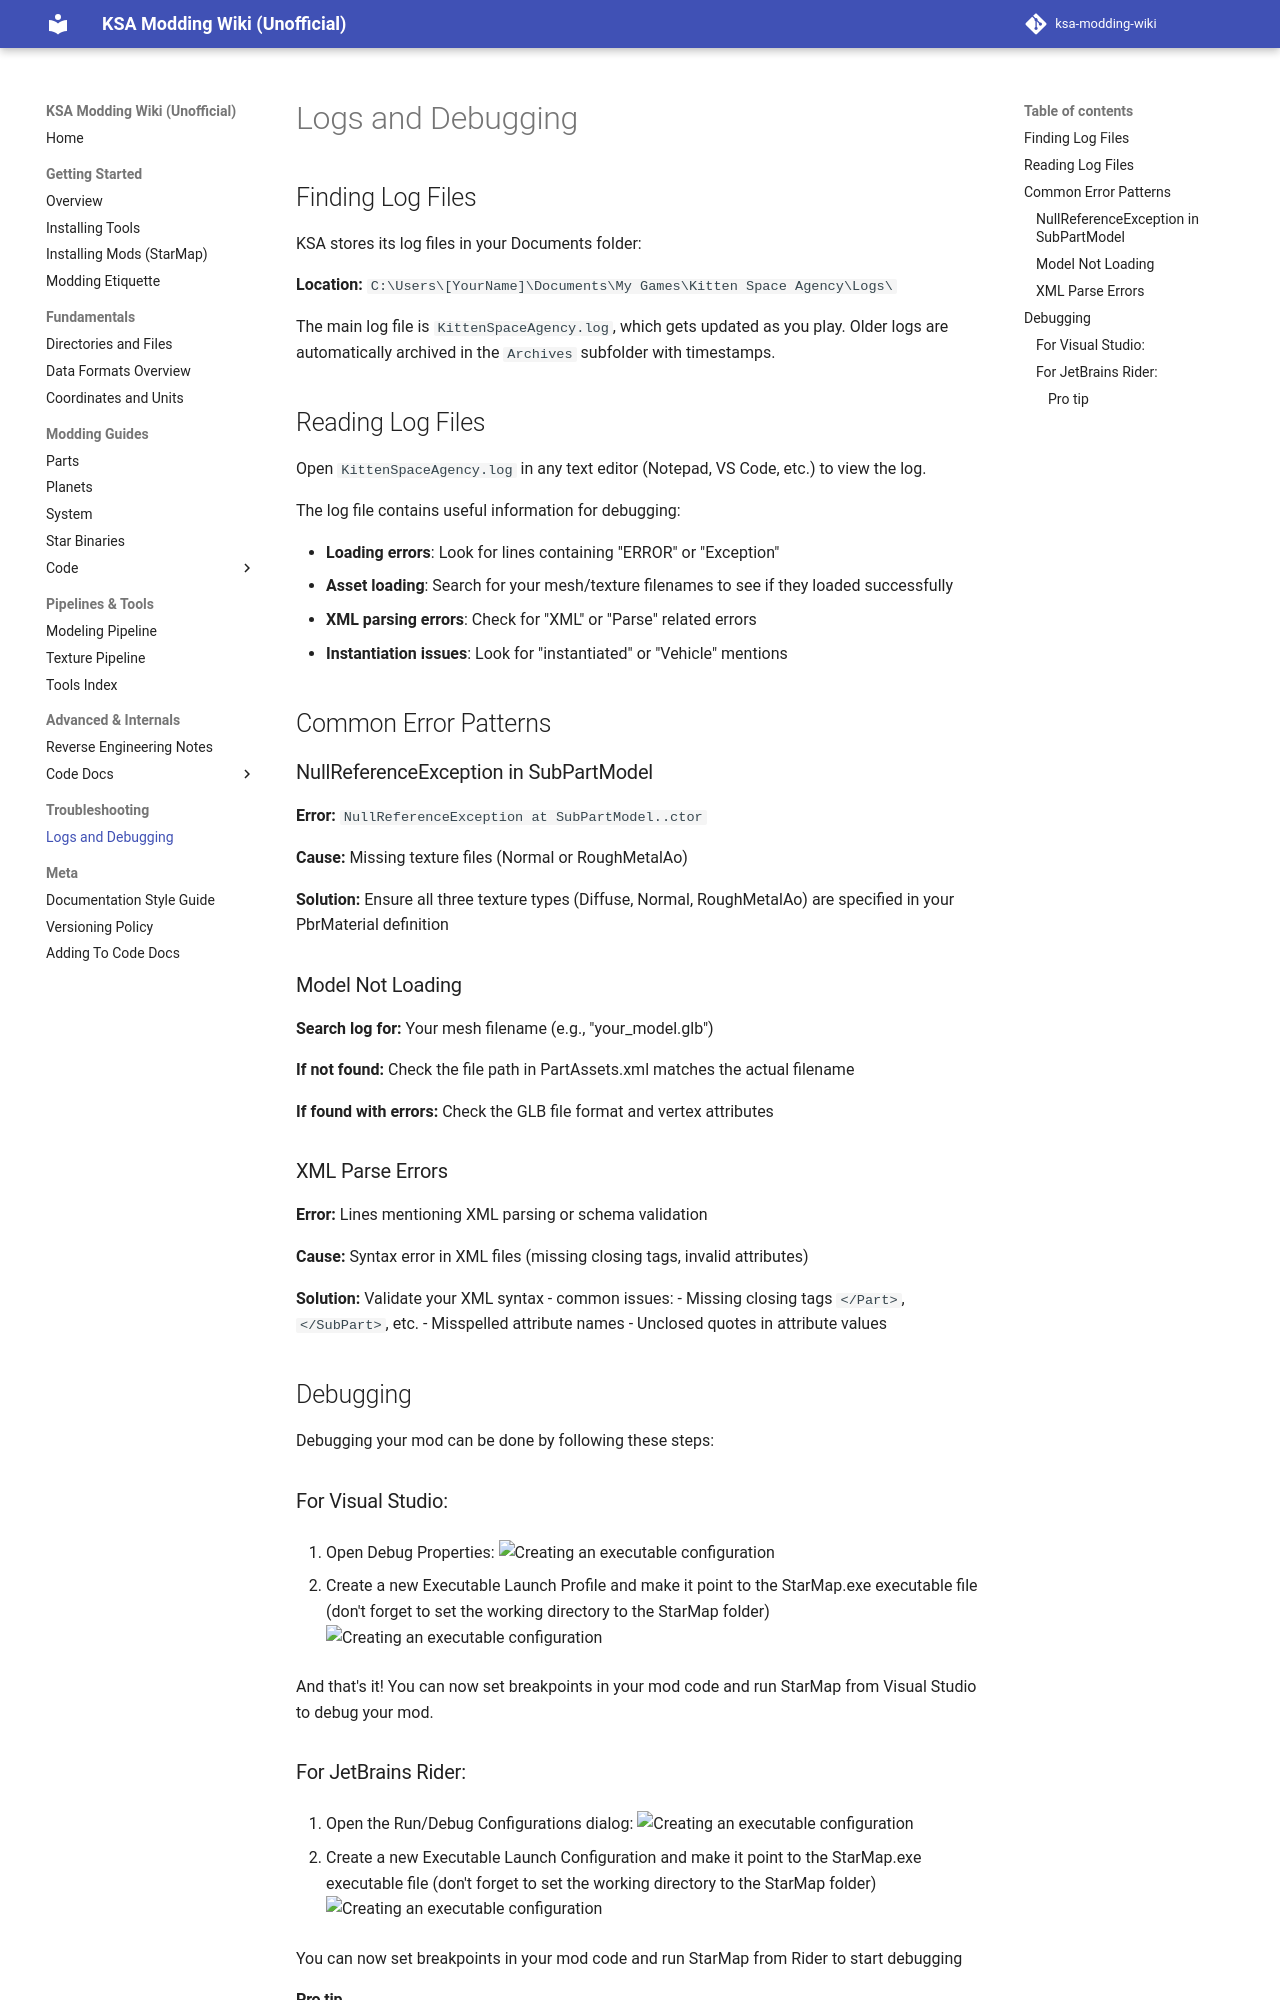

repository: KSAModding/KSAModding · page: troubleshooting/logs-and-debugging/index.html · generator: mkdocs

# Logs and Debugging

## Finding Log Files

KSA stores its log files in your Documents folder:

**Location:** `C:\Users\[YourName]\Documents\My Games\Kitten Space Agency\Logs\`

The main log file is `KittenSpaceAgency.log`, which gets updated as you play. Older logs are automatically archived in the `Archives` subfolder with timestamps.

## Reading Log Files

Open `KittenSpaceAgency.log` in any text editor (Notepad, VS Code, etc.) to view the log.

The log file contains useful information for debugging:

- **Loading errors**: Look for lines containing "ERROR" or "Exception"
- **Asset loading**: Search for your mesh/texture filenames to see if they loaded successfully
- **XML parsing errors**: Check for "XML" or "Parse" related errors
- **Instantiation issues**: Look for "instantiated" or "Vehicle" mentions


## Common Error Patterns

### NullReferenceException in SubPartModel
**Error:** `NullReferenceException at SubPartModel..ctor`

**Cause:** Missing texture files (Normal or RoughMetalAo)

**Solution:** Ensure all three texture types (Diffuse, Normal, RoughMetalAo) are specified in your PbrMaterial definition

### Model Not Loading
**Search log for:** Your mesh filename (e.g., "your_model.glb")

**If not found:** Check the file path in PartAssets.xml matches the actual filename

**If found with errors:** Check the GLB file format and vertex attributes

### XML Parse Errors
**Error:** Lines mentioning XML parsing or schema validation

**Cause:** Syntax error in XML files (missing closing tags, invalid attributes)

**Solution:** Validate your XML syntax - common issues:
- Missing closing tags `</Part>`, `</SubPart>`, etc.
- Misspelled attribute names
- Unclosed quotes in attribute values

## Debugging

Debugging your mod can be done by following these steps:

### For Visual Studio:
1. Open Debug Properties:
![Creating an executable configuration](/assets/images/troubleshooting/logs-and-debugging/vs-edit-debug-properties.png)

2. Create a new Executable Launch Profile and make it point to the StarMap.exe executable file (don't forget to set the working directory to the StarMap folder)
![Creating an executable configuration](/assets/images/troubleshooting/logs-and-debugging/vs-create-executable-task.png)

And that's it! You can now set breakpoints in your mod code and run StarMap from Visual Studio to debug your mod.

### For JetBrains Rider:
1. Open the Run/Debug Configurations dialog:
![Creating an executable configuration](/assets/images/troubleshooting/logs-and-debugging/rider-edit-configurations.png)

2. Create a new Executable Launch Configuration and make it point to the StarMap.exe executable file (don't forget to set the working directory to the StarMap folder)
![Creating an executable configuration](/assets/images/troubleshooting/logs-and-debugging/rider-run-executable.png)

You can now set breakpoints in your mod code and run StarMap from Rider to start debugging
